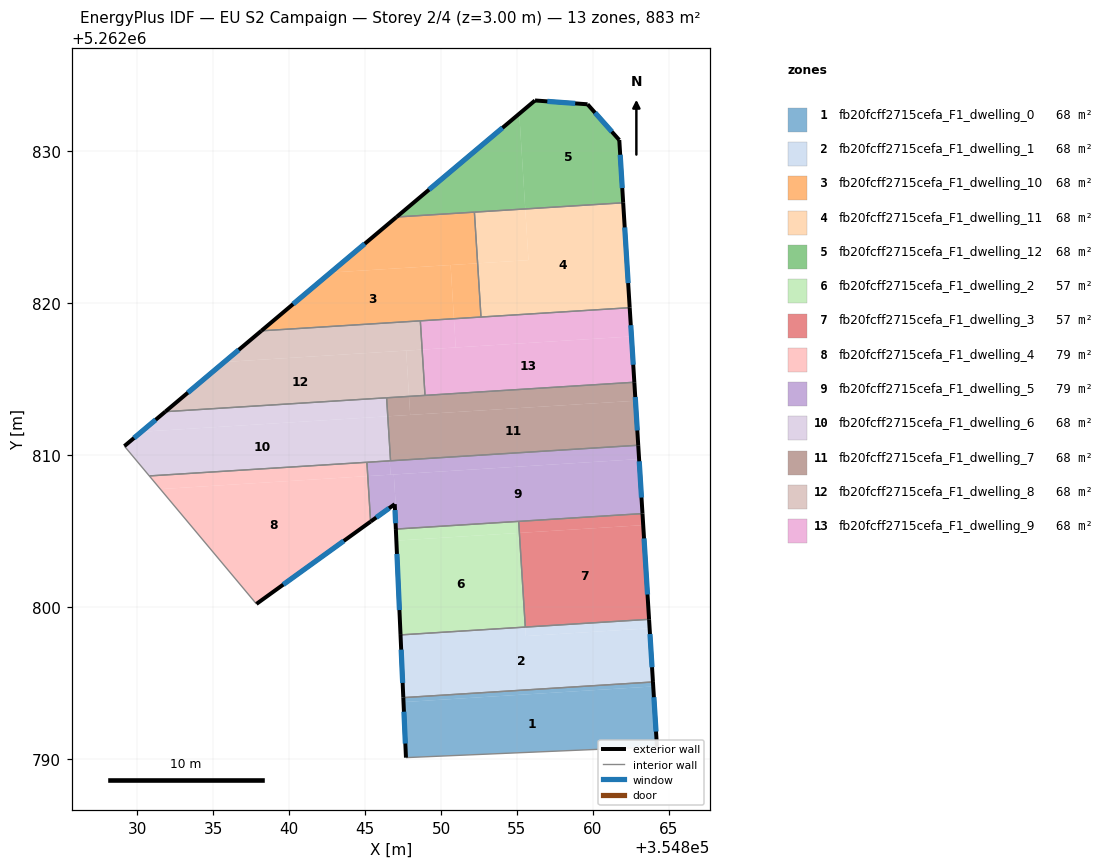
=== STOREY PLAN SPEC (per zone: floor XY polygon, exterior-wall plan segments, windows/doors) ===
zone 1: fb20fcff2715cefa_F1_dwelling_0  (67.9 m²)
  floor: (354863.97, 5262794.76) (354864.22, 5262790.79) (354847.69, 5262790.07) (354847.53, 5262793.73)
  floor: (354863.95, 5262795.05) (354863.97, 5262794.76) (354847.53, 5262793.73) (354847.52, 5262794.02)
  exterior wall: (354864.22, 5262790.79) – (354863.96, 5262795.05)  [4.3 m]
    window: (354864.16, 5262791.79) – (354864.02, 5262794.05)  [3.6 m²]
  exterior wall: (354847.52, 5262794.02) – (354847.69, 5262790.07)  [4.0 m]
    window: (354847.56, 5262793.09) – (354847.65, 5262791.00)  [3.3 m²]
  interior walls: 2
zone 2: fb20fcff2715cefa_F1_dwelling_1  (67.9 m²)
  floor: (354863.70, 5262799.18) (354863.73, 5262798.59) (354855.58, 5262798.08) (354855.54, 5262798.67)
  floor: (354863.70, 5262799.18) (354863.96, 5262795.05) (354847.52, 5262794.02) (354847.34, 5262798.15) (354855.54, 5262798.67) (354855.58, 5262798.08) (354863.73, 5262798.59)
  exterior wall: (354863.96, 5262795.05) – (354863.70, 5262799.18)  [4.1 m]
    window: (354863.89, 5262796.02) – (354863.76, 5262798.21)  [3.5 m²]
  exterior wall: (354847.34, 5262798.15) – (354847.52, 5262794.02)  [4.1 m]
    window: (354847.38, 5262797.18) – (354847.48, 5262794.99)  [3.5 m²]
  interior walls: 3
zone 3: fb20fcff2715cefa_F1_dwelling_10  (67.9 m²)
  floor: (354852.20, 5262825.99) (354852.41, 5262822.62) (354842.73, 5262822.01) (354847.07, 5262825.67)
  floor: (354852.41, 5262822.62) (354852.63, 5262819.08) (354850.85, 5262818.97) (354850.63, 5262822.51)
  floor: (354850.63, 5262822.51) (354850.85, 5262818.97) (354838.17, 5262818.17) (354842.73, 5262822.01)
  exterior wall: (354847.07, 5262825.67) – (354838.17, 5262818.17)  [11.6 m]
    window: (354844.98, 5262823.91) – (354840.26, 5262819.93)  [9.8 m²]
  interior walls: 4
zone 4: fb20fcff2715cefa_F1_dwelling_11  (67.9 m²)
  floor: (354855.55, 5262826.20) (354855.76, 5262822.83) (354852.41, 5262822.62) (354852.20, 5262825.99)
  floor: (354861.99, 5262826.60) (354862.42, 5262819.70) (354852.63, 5262819.08) (354852.41, 5262822.62) (354855.76, 5262822.83) (354855.55, 5262826.20)
  exterior wall: (354862.42, 5262819.70) – (354861.99, 5262826.60)  [6.9 m]
    window: (354862.32, 5262821.32) – (354862.10, 5262824.98)  [5.8 m²]
  interior walls: 3
zone 5: fb20fcff2715cefa_F1_dwelling_12  (67.9 m²)
  floor: (354855.15, 5262832.47) (354855.55, 5262826.20) (354847.07, 5262825.67)
  floor: (354859.65, 5262833.09) (354861.74, 5262830.73) (354861.99, 5262826.60) (354855.55, 5262826.20) (354855.15, 5262832.47) (354856.19, 5262833.34)
  exterior wall: (354861.99, 5262826.60) – (354861.74, 5262830.73)  [4.1 m]
    window: (354861.93, 5262827.57) – (354861.80, 5262829.76)  [3.5 m²]
  exterior wall: (354856.19, 5262833.34) – (354847.07, 5262825.67)  [11.9 m]
    window: (354854.05, 5262831.54) – (354849.21, 5262827.47)  [10.1 m²]
  exterior wall: (354859.65, 5262833.09) – (354856.19, 5262833.34)  [3.5 m]
    window: (354858.84, 5262833.15) – (354857.00, 5262833.28)  [2.9 m²]
  exterior wall: (354861.74, 5262830.73) – (354859.65, 5262833.09)  [3.1 m]
    window: (354861.25, 5262831.29) – (354860.14, 5262832.54)  [2.7 m²]
  interior walls: 2
zone 6: fb20fcff2715cefa_F1_dwelling_2  (57.0 m²)
  floor: (354855.11, 5262805.63) (354855.16, 5262804.87) (354847.16, 5262804.37) (354847.06, 5262804.36) (354847.03, 5262805.12)
  floor: (354855.16, 5262804.87) (354855.55, 5262798.67) (354847.34, 5262798.15) (354847.06, 5262804.36) (354847.16, 5262804.37)
  exterior wall: (354847.03, 5262805.12) – (354847.34, 5262798.15)  [7.0 m]
    window: (354847.10, 5262803.48) – (354847.26, 5262799.79)  [5.9 m²]
  interior walls: 3
zone 7: fb20fcff2715cefa_F1_dwelling_3  (57.0 m²)
  floor: (354863.31, 5262805.38) (354863.70, 5262799.18) (354855.55, 5262798.67) (354855.16, 5262804.87)
  floor: (354863.27, 5262806.14) (354863.31, 5262805.38) (354855.16, 5262804.87) (354855.11, 5262805.63)
  exterior wall: (354863.70, 5262799.18) – (354863.27, 5262806.14)  [7.0 m]
    window: (354863.60, 5262800.81) – (354863.37, 5262804.50)  [5.9 m²]
  interior walls: 3
zone 8: fb20fcff2715cefa_F1_dwelling_4  (78.9 m²)
  floor: (354845.18, 5262808.61) (354845.36, 5262805.61) (354837.85, 5262800.19) (354831.52, 5262807.75)
  floor: (354845.12, 5262809.52) (354845.18, 5262808.61) (354831.52, 5262807.75) (354830.80, 5262808.62)
  exterior wall: (354837.85, 5262800.19) – (354845.36, 5262805.61)  [9.3 m]
    window: (354839.61, 5262801.46) – (354843.60, 5262804.34)  [7.8 m²]
  interior walls: 3
zone 9: fb20fcff2715cefa_F1_dwelling_5  (78.9 m²)
  floor: (354863.04, 5262809.73) (354863.27, 5262806.14) (354847.03, 5262805.12) (354846.95, 5262806.76) (354847.01, 5262806.80) (354846.89, 5262808.71)
  floor: (354846.89, 5262808.71) (354847.01, 5262806.80) (354846.95, 5262806.76) (354846.84, 5262806.68) (354846.82, 5262806.66) (354845.36, 5262805.61) (354845.18, 5262808.61)
  floor: (354862.99, 5262810.64) (354863.04, 5262809.73) (354846.68, 5262808.70) (354846.62, 5262809.61)
  floor: (354846.62, 5262809.61) (354846.68, 5262808.70) (354845.18, 5262808.61) (354845.12, 5262809.52)
  exterior wall: (354863.27, 5262806.14) – (354862.99, 5262810.64)  [4.5 m]
    window: (354863.20, 5262807.20) – (354863.05, 5262809.58)  [3.8 m²]
  exterior wall: (354846.95, 5262806.76) – (354847.03, 5262805.12)  [1.6 m]
    window: (354846.97, 5262806.37) – (354847.01, 5262805.50)  [1.4 m²]
  exterior wall: (354845.36, 5262805.61) – (354846.95, 5262806.76)  [2.0 m]
    window: (354845.74, 5262805.88) – (354846.58, 5262806.49)  [1.7 m²]
  interior walls: 5
zone 10: fb20fcff2715cefa_F1_dwelling_6  (67.9 m²)
  floor: (354846.44, 5262812.54) (354846.62, 5262809.61) (354830.80, 5262808.62) (354829.16, 5262810.58) (354830.28, 5262811.53)
  floor: (354846.42, 5262813.76) (354846.49, 5262812.54) (354830.28, 5262811.53) (354831.85, 5262812.85)
  floor: (354846.49, 5262812.54) (354846.68, 5262809.62) (354846.62, 5262809.61) (354846.44, 5262812.54)
  exterior wall: (354831.85, 5262812.85) – (354829.15, 5262810.58)  [3.5 m]
    window: (354831.21, 5262812.32) – (354829.79, 5262811.11)  [3.0 m²]
  interior walls: 5
zone 11: fb20fcff2715cefa_F1_dwelling_7  (67.9 m²)
  floor: (354862.80, 5262813.57) (354862.99, 5262810.64) (354846.68, 5262809.62) (354846.49, 5262812.54)
  floor: (354862.73, 5262814.79) (354862.80, 5262813.57) (354847.97, 5262812.64) (354847.89, 5262813.86)
  floor: (354847.89, 5262813.86) (354847.97, 5262812.64) (354846.49, 5262812.54) (354846.42, 5262813.76)
  exterior wall: (354862.99, 5262810.64) – (354862.73, 5262814.79)  [4.2 m]
    window: (354862.93, 5262811.61) – (354862.79, 5262813.81)  [3.5 m²]
  interior walls: 4
zone 12: fb20fcff2715cefa_F1_dwelling_8  (67.9 m²)
  floor: (354847.71, 5262816.87) (354847.89, 5262813.86) (354831.85, 5262812.85) (354835.73, 5262816.12)
  floor: (354848.64, 5262818.83) (354848.76, 5262816.94) (354835.73, 5262816.12) (354838.17, 5262818.17)
  floor: (354848.76, 5262816.94) (354848.95, 5262813.92) (354847.89, 5262813.86) (354847.71, 5262816.87)
  exterior wall: (354838.17, 5262818.17) – (354831.85, 5262812.85)  [8.3 m]
    window: (354836.69, 5262816.92) – (354833.33, 5262814.10)  [7.0 m²]
  interior walls: 4
zone 13: fb20fcff2715cefa_F1_dwelling_9  (67.9 m²)
  floor: (354862.54, 5262817.80) (354862.73, 5262814.79) (354848.95, 5262813.92) (354848.76, 5262816.94)
  floor: (354862.42, 5262819.69) (354862.54, 5262817.80) (354850.97, 5262817.08) (354850.85, 5262818.97)
  floor: (354850.85, 5262818.97) (354850.97, 5262817.08) (354848.76, 5262816.94) (354848.64, 5262818.83)
  exterior wall: (354862.73, 5262814.79) – (354862.42, 5262819.70)  [4.9 m]
    window: (354862.66, 5262815.94) – (354862.50, 5262818.54)  [4.1 m²]
  interior walls: 4

=== DERIVED (storey summary) ===
Building: EU S2 Campaign
Storey: 2 of 4  (floor level z = 3.00 m)
Storey gross floor area: 882.9 m²
Zones on this storey: 13
  - fb20fcff2715cefa_F1_dwelling_0: floor 67.9 m²; exterior wall 8.2 m (24.7 m²); 2 window(s) 6.9 m²; WWR 28.1%
  - fb20fcff2715cefa_F1_dwelling_1: floor 67.9 m²; exterior wall 8.3 m (24.8 m²); 2 window(s) 7.0 m²; WWR 28.1%
  - fb20fcff2715cefa_F1_dwelling_10: floor 67.9 m²; exterior wall 11.6 m (34.9 m²); 1 window(s) 9.8 m²; WWR 28.1%
  - fb20fcff2715cefa_F1_dwelling_11: floor 67.9 m²; exterior wall 6.9 m (20.8 m²); 1 window(s) 5.8 m²; WWR 28.1%
  - fb20fcff2715cefa_F1_dwelling_12: floor 67.9 m²; exterior wall 22.7 m (68.0 m²); 4 window(s) 19.1 m²; WWR 28.1%
  - fb20fcff2715cefa_F1_dwelling_2: floor 57.0 m²; exterior wall 7.0 m (20.9 m²); 1 window(s) 5.9 m²; WWR 28.1%
  - fb20fcff2715cefa_F1_dwelling_3: floor 57.0 m²; exterior wall 7.0 m (20.9 m²); 1 window(s) 5.9 m²; WWR 28.1%
  - fb20fcff2715cefa_F1_dwelling_4: floor 78.9 m²; exterior wall 9.3 m (27.8 m²); 1 window(s) 7.8 m²; WWR 28.1%
  - fb20fcff2715cefa_F1_dwelling_5: floor 78.9 m²; exterior wall 8.1 m (24.3 m²); 3 window(s) 6.8 m²; WWR 28.1%
  - fb20fcff2715cefa_F1_dwelling_6: floor 67.9 m²; exterior wall 3.5 m (10.6 m²); 1 window(s) 3.0 m²; WWR 28.1%
  - fb20fcff2715cefa_F1_dwelling_7: floor 67.9 m²; exterior wall 4.2 m (12.5 m²); 1 window(s) 3.5 m²; WWR 28.1%
  - fb20fcff2715cefa_F1_dwelling_8: floor 67.9 m²; exterior wall 8.3 m (24.8 m²); 1 window(s) 7.0 m²; WWR 28.1%
  - fb20fcff2715cefa_F1_dwelling_9: floor 67.9 m²; exterior wall 4.9 m (14.8 m²); 1 window(s) 4.1 m²; WWR 28.1%
Zone adjacency (shared interzone walls):
  - fb20fcff2715cefa_F1_dwelling_0 ↔ fb20fcff2715cefa_F1_dwelling_1
  - fb20fcff2715cefa_F1_dwelling_1 ↔ fb20fcff2715cefa_F1_dwelling_2
  - fb20fcff2715cefa_F1_dwelling_1 ↔ fb20fcff2715cefa_F1_dwelling_3
  - fb20fcff2715cefa_F1_dwelling_10 ↔ fb20fcff2715cefa_F1_dwelling_11
  - fb20fcff2715cefa_F1_dwelling_10 ↔ fb20fcff2715cefa_F1_dwelling_12
  - fb20fcff2715cefa_F1_dwelling_10 ↔ fb20fcff2715cefa_F1_dwelling_8
  - fb20fcff2715cefa_F1_dwelling_10 ↔ fb20fcff2715cefa_F1_dwelling_9
  - fb20fcff2715cefa_F1_dwelling_11 ↔ fb20fcff2715cefa_F1_dwelling_12
  - fb20fcff2715cefa_F1_dwelling_11 ↔ fb20fcff2715cefa_F1_dwelling_9
  - fb20fcff2715cefa_F1_dwelling_2 ↔ fb20fcff2715cefa_F1_dwelling_3
  - fb20fcff2715cefa_F1_dwelling_2 ↔ fb20fcff2715cefa_F1_dwelling_5
  - fb20fcff2715cefa_F1_dwelling_3 ↔ fb20fcff2715cefa_F1_dwelling_5
  - fb20fcff2715cefa_F1_dwelling_4 ↔ fb20fcff2715cefa_F1_dwelling_5
  - fb20fcff2715cefa_F1_dwelling_4 ↔ fb20fcff2715cefa_F1_dwelling_6
  - fb20fcff2715cefa_F1_dwelling_5 ↔ fb20fcff2715cefa_F1_dwelling_6
  - fb20fcff2715cefa_F1_dwelling_5 ↔ fb20fcff2715cefa_F1_dwelling_7
  - fb20fcff2715cefa_F1_dwelling_6 ↔ fb20fcff2715cefa_F1_dwelling_7
  - fb20fcff2715cefa_F1_dwelling_6 ↔ fb20fcff2715cefa_F1_dwelling_8
  - fb20fcff2715cefa_F1_dwelling_7 ↔ fb20fcff2715cefa_F1_dwelling_8
  - fb20fcff2715cefa_F1_dwelling_7 ↔ fb20fcff2715cefa_F1_dwelling_9
  - fb20fcff2715cefa_F1_dwelling_8 ↔ fb20fcff2715cefa_F1_dwelling_9